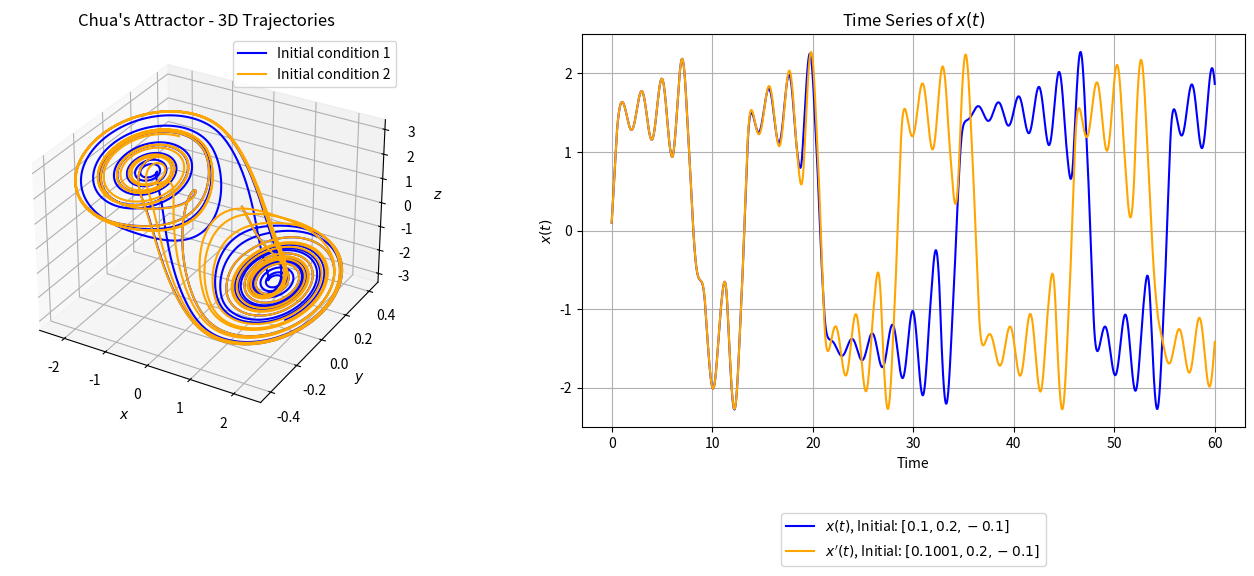

Write Python code to recreate this figure.
import numpy as np
from scipy.integrate import solve_ivp
import matplotlib.pyplot as plt
from mpl_toolkits.mplot3d import Axes3D

# Parameters for Chua's circuit
alpha = 9.8
beta = 14.87
m0 = -1.143
m1 = -0.714

# Nonlinearity function
def f(x):
    return m1 * x + 0.5 * (m0 - m1) * (np.abs(x + 1) - np.abs(x - 1))

# Chua's circuit equations
def chua_circuit(t, y):
    x, y_, z = y
    dxdt = alpha * (y_ - x - f(x))
    dydt = x - y_ + z
    dzdt = -beta * y_
    return [dxdt, dydt, dzdt]

# Time span for the simulation
t_span = (0, 60)
t_eval = np.linspace(t_span[0], t_span[1], 6000)

# Initial conditions
y0 = [0.1, 0.2, -0.1]        # Initial condition 1
y0_prime = [0.1001, 0.2, -0.1]  # Slight perturbation

# Solve the system for both initial conditions
sol = solve_ivp(chua_circuit, t_span, y0, t_eval=t_eval)
sol_prime = solve_ivp(chua_circuit, t_span, y0_prime, t_eval=t_eval)

# Extract solutions
x, y, z = sol.y
x_prime, y_prime, z_prime = sol_prime.y

# Visualization
fig = plt.figure(figsize=(14, 6))

# 3D plot of trajectories
ax = fig.add_subplot(121, projection='3d')
ax.plot(x, y, z, label='Initial condition 1', color='blue')
ax.plot(x_prime, y_prime, z_prime, label='Initial condition 2', color='orange')
ax.set_title("Chua's Attractor - 3D Trajectories")
ax.set_xlabel("$x$")
ax.set_ylabel("$y$")
ax.set_zlabel("$z$")
ax.legend()

# Time series plot of x(t)
plt.subplot(1, 2, 2)
plt.plot(sol.t, x, label=r"$x(t)$, Initial: $[0.1, 0.2, -0.1]$", color="blue")
plt.plot(sol_prime.t, x_prime, label=r"$x'(t)$, Initial: $[0.1001, 0.2, -0.1]$", color="orange")
plt.title("Time Series of $x(t)$")
plt.xlabel("Time")
plt.ylabel("$x(t)$")
plt.grid(True)

# Move the legend below the plot
plt.legend(loc='upper center', bbox_to_anchor=(0.5, -0.2), ncol=1)

plt.tight_layout()
plt.show()